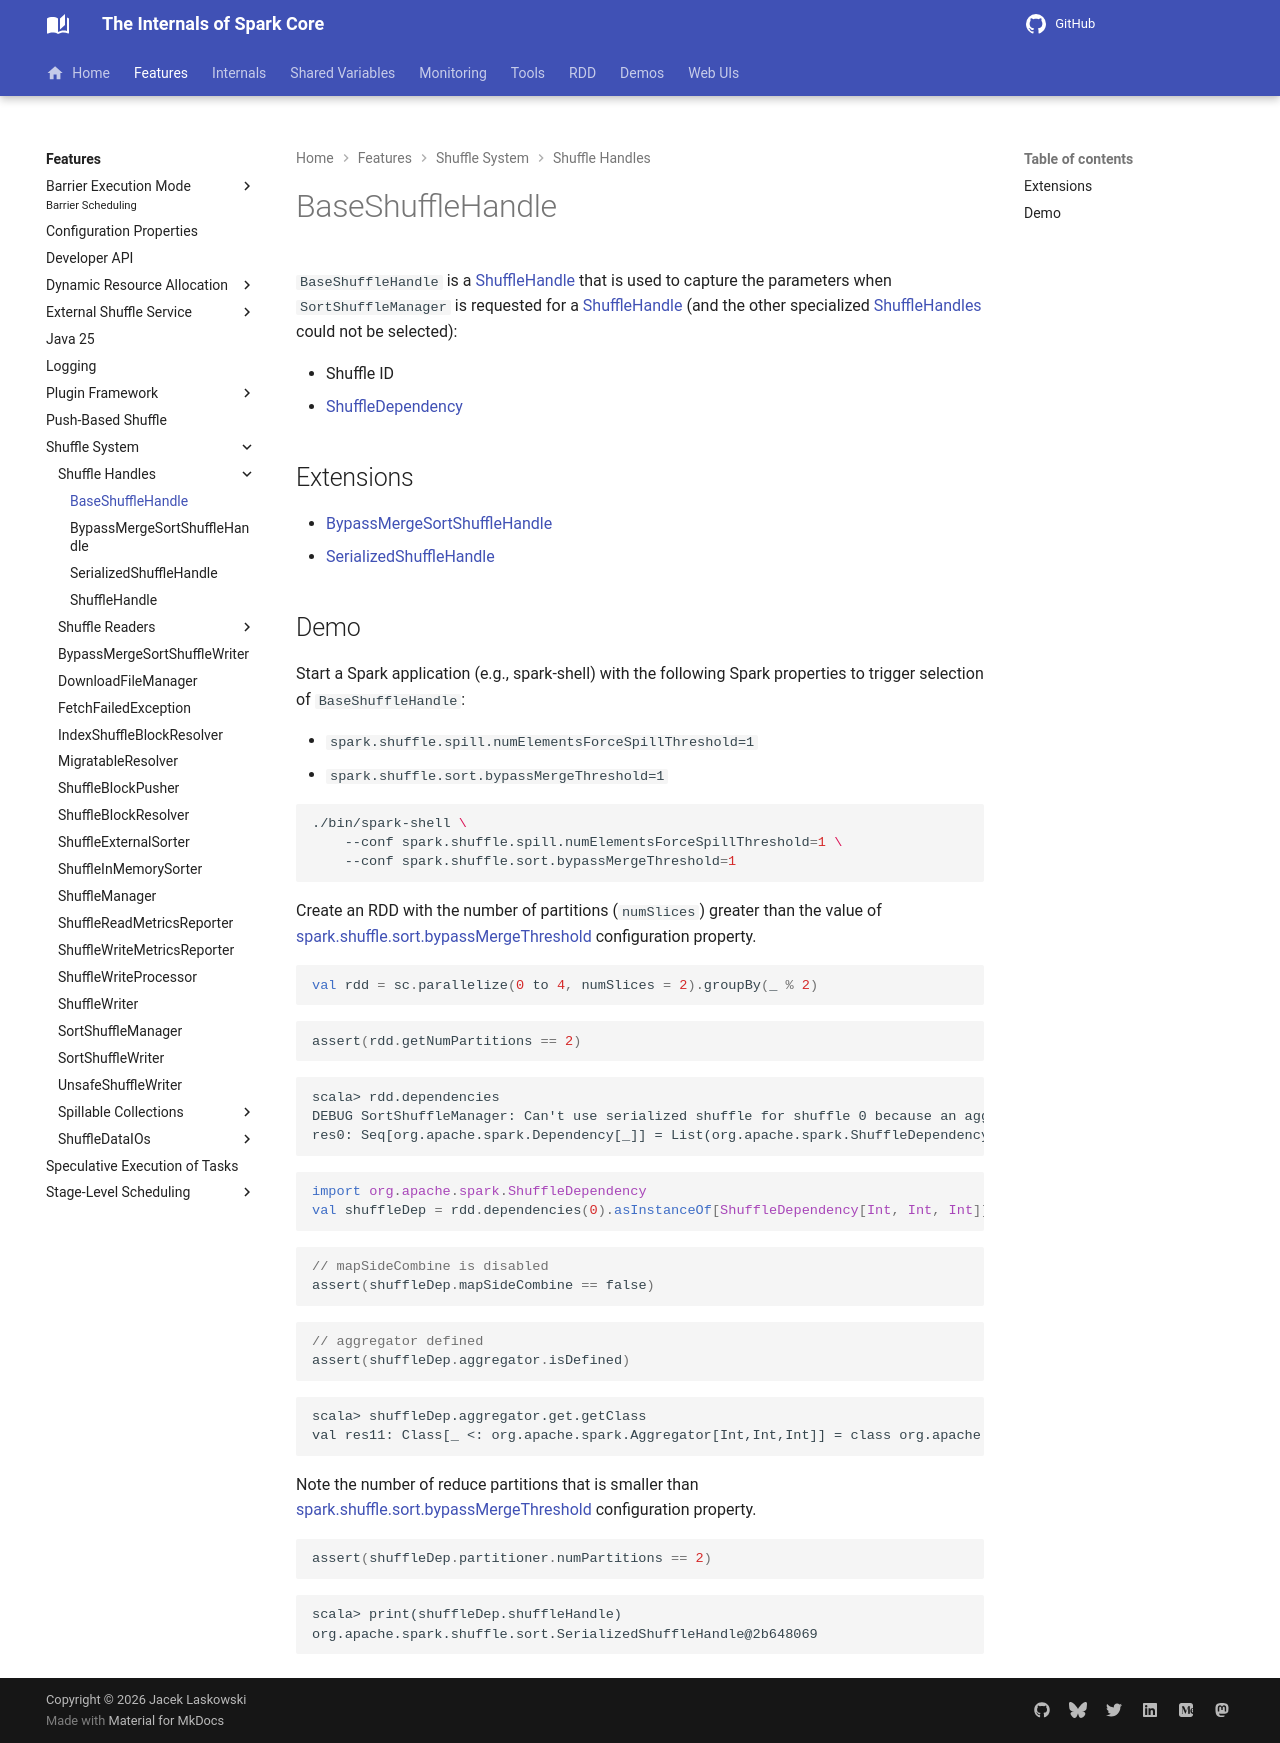

repository: japila-books/apache-spark-internals · page: shuffle/BaseShuffleHandle/index.html · generator: mkdocs

# BaseShuffleHandle

`BaseShuffleHandle` is a [ShuffleHandle](ShuffleHandle.md) that is used to capture the parameters when `SortShuffleManager` is requested for a [ShuffleHandle](SortShuffleManager.md#registerShuffle) (and the other specialized [ShuffleHandles](#extensions) could not be selected):

* <span id="shuffleId"> Shuffle ID
* <span id="dependency"> [ShuffleDependency](../rdd/ShuffleDependency.md)

## Extensions

* [BypassMergeSortShuffleHandle](BypassMergeSortShuffleHandle.md)
* [SerializedShuffleHandle](SerializedShuffleHandle.md)

## Demo

Start a Spark application (e.g., spark-shell) with the following Spark properties to trigger selection of `BaseShuffleHandle`:

* `spark.shuffle.spill.numElementsForceSpillThreshold=1`
* `spark.shuffle.sort.bypassMergeThreshold=1`

```bash
./bin/spark-shell \
    --conf spark.shuffle.spill.numElementsForceSpillThreshold=1 \
    --conf spark.shuffle.sort.bypassMergeThreshold=1
```

Create an RDD with the number of partitions (`numSlices`) greater than the value of [spark.shuffle.sort.bypassMergeThreshold](../configuration-properties.md#spark.shuffle.sort.bypassMergeThreshold) configuration property.

```scala
val rdd = sc.parallelize(0 to 4, numSlices = 2).groupBy(_ % 2)
```

```scala
assert(rdd.getNumPartitions == 2)
```

```text
scala> rdd.dependencies
DEBUG SortShuffleManager: Can't use serialized shuffle for shuffle 0 because an aggregator is defined
res0: Seq[org.apache.spark.Dependency[_]] = List(org.apache.spark.ShuffleDependency@1160c54b)
```

```scala
import org.apache.spark.ShuffleDependency
val shuffleDep = rdd.dependencies(0).asInstanceOf[ShuffleDependency[Int, Int, Int]]
```

```scala
// mapSideCombine is disabled
assert(shuffleDep.mapSideCombine == false)
```

```scala
// aggregator defined
assert(shuffleDep.aggregator.isDefined)
```

```text
scala> shuffleDep.aggregator.get.getClass
val res11: Class[_ <: org.apache.spark.Aggregator[Int,Int,Int]] = class org.apache.spark.Aggregator
```

Note the number of reduce partitions that is smaller than [spark.shuffle.sort.bypassMergeThreshold](../configuration-properties.md#spark.shuffle.sort.bypassMergeThreshold) configuration property.

```scala
assert(shuffleDep.partitioner.numPartitions == 2)
```

```text
scala> print(shuffleDep.shuffleHandle)
org.apache.spark.shuffle.sort.SerializedShuffleHandle@2b648069
```
